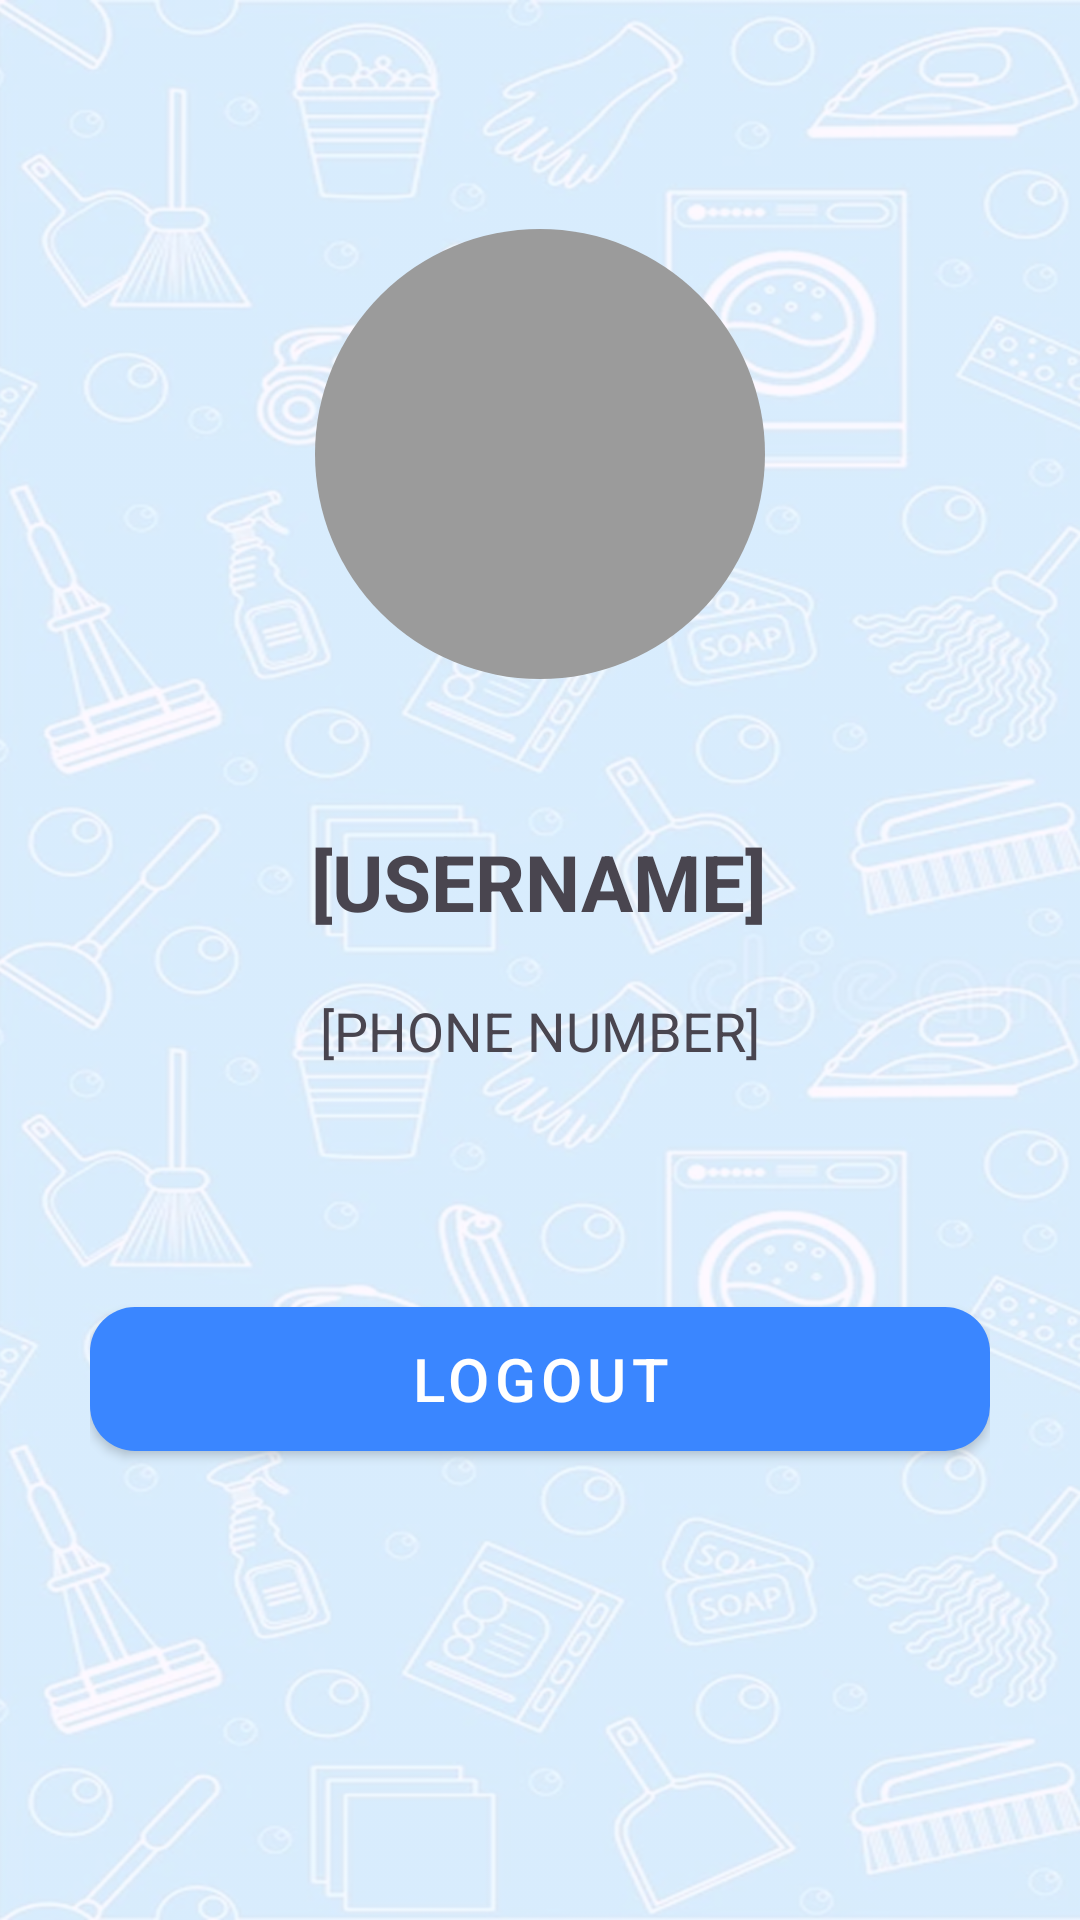

Here is an Android app screen rendered from its layout file. Give the layout XML and the strings, colors and styles it references.
<!-- AndroidManifest.xml: application theme Theme.LaundryHub -->
<!-- res/layout/activity_profile_page.xml -->
<?xml version="1.0" encoding="utf-8"?>
<LinearLayout xmlns:android="http://schemas.android.com/apk/res/android"
    xmlns:app="http://schemas.android.com/apk/res-auto"
    xmlns:tools="http://schemas.android.com/tools"
    android:id="@+id/main"
    android:layout_width="match_parent"
    android:layout_height="match_parent"
    tools:context=".Page.RegisterPage"
    android:orientation="vertical">

    <FrameLayout
        android:layout_width="match_parent"
        android:layout_height="match_parent">

        <ImageView
            android:id="@+id/ivBackground"
            android:layout_width="match_parent"
            android:layout_height="match_parent"
            android:background="@drawable/background"
            android:scaleType="fitStart"/>

        <ImageView
            android:id="@+id/ivWhiteRectangle"
            android:layout_width="match_parent"
            android:layout_height="550dp"
            android:background="@drawable/white_rectangle_background"
            android:layout_gravity="bottom"
            android:scaleType="fitEnd"/>


        <LinearLayout
            android:layout_width="match_parent"
            android:layout_height="match_parent"
            android:orientation="vertical"
            android:gravity="center"
            android:paddingHorizontal="30dp">

            <ImageView
                android:id="@+id/ivProfile"
                android:layout_width="150dp"
                android:layout_height="150dp"
                android:background="@drawable/profile_picture"
                android:layout_marginBottom="40dp"/>

            <TextView
                android:id="@+id/tvUsername"
                android:layout_width="wrap_content"
                android:layout_height="wrap_content"
                android:text="[USERNAME]"
                android:textAlignment="center"
                android:textSize="26sp"
                android:textStyle="bold"
                android:paddingVertical="10dp"/>

            <TextView
                android:id="@+id/tvPhone"
                android:layout_width="wrap_content"
                android:layout_height="wrap_content"
                android:text="[PHONE NUMBER]"
                android:textAlignment="center"
                android:textSize="18sp"
                android:paddingVertical="10dp"
                android:layout_marginBottom="40dp"/>

            <Button
                android:id="@+id/btnRegist"
                android:layout_width="match_parent"
                android:layout_height="wrap_content"
                android:layout_marginTop="30dp"
                android:layout_marginBottom="80dp"
                android:background="@drawable/button_rounded_background"
                android:text="LOGOUT"
                android:textSize="20sp"
                android:textColor="@color/white"
                style="@style/ButtonStyleOverride"/>
        </LinearLayout>
    </FrameLayout>

</LinearLayout>
<!-- resources referenced by this layout -->
<resources>
  <color name="white">#FFFFFFFF</color>
  <!-- drawable background: png bitmap (drawable, 1032355 bytes) -->
  <!-- drawable button_rounded_background (drawable) -->
  <?xml version="1.0" encoding="utf-8"?>
  <shape xmlns:android="http://schemas.android.com/apk/res/android" android:shape="rectangle">
      <solid android:color="@color/blue"/>
      <corners android:radius="15dp"/>
  </shape>
  <!-- drawable profile_picture (drawable) -->
  <?xml version="1.0" encoding="utf-8"?>
  <shape xmlns:android="http://schemas.android.com/apk/res/android" android:shape="rectangle">
      <solid android:color="@color/gray"/>
      <corners android:radius="250dp"/>
  </shape>
  <style name="ButtonStyleOverride" parent="Widget.MaterialComponents.Button">
          <item name="backgroundTint">@null</item>
      </style>
  <style name="Theme.LaundryHub" parent="Base.Theme.LaundryHub" />
  <color name="blue">#3A86FF</color>
  <color name="gray">#9B9B9B</color>
  <style name="Base.Theme.LaundryHub" parent="Theme.Material3.DayNight.NoActionBar">
          <item name="buttonStyle">@style/ButtonStyleOverride</item>
      </style>
</resources>
